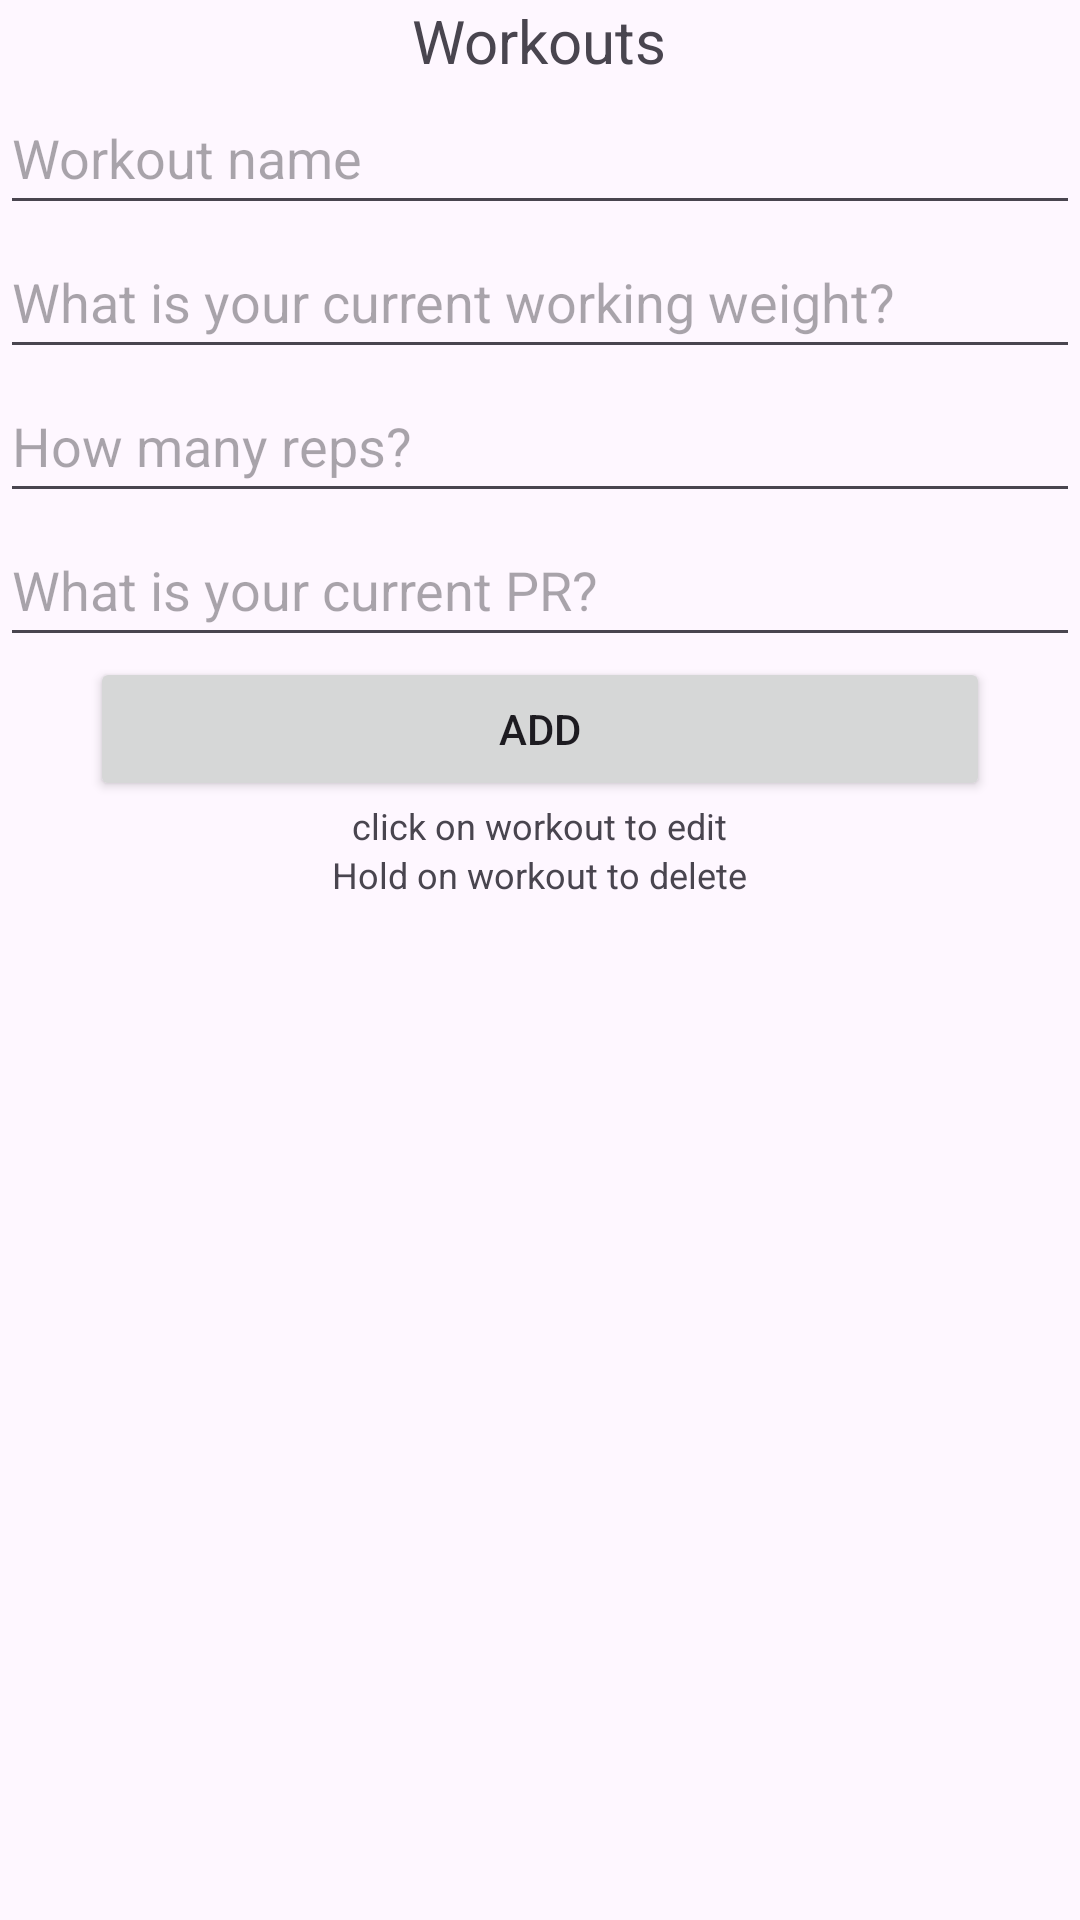

This screen was rendered from an Android layout file. Write that file and the resources it references.
<!-- AndroidManifest.xml: application theme Theme.Material3.Light -->
<!-- res/layout/fragment_workout.xml -->
<?xml version="1.0" encoding="utf-8"?>
<LinearLayout xmlns:android="http://schemas.android.com/apk/res/android"
    xmlns:app="http://schemas.android.com/apk/res-auto"
    xmlns:tools="http://schemas.android.com/tools"
    android:layout_width="match_parent"
    android:orientation="vertical"
    android:gravity="center"
    android:layout_height="match_parent"
    tools:context="workout">

    <TextView
        android:id="@+id/user_details"
        android:layout_width="wrap_content"
        android:layout_height="wrap_content"
        android:text="@string/workouts"
        android:textSize="20sp"/>

    <Spinner
        android:id="@+id/category_spinner"
        android:layout_width="match_parent"
        android:layout_height="48dp"
        android:entries="@array/categories"
        android:visibility="gone"/>


    <LinearLayout
        android:layout_width="match_parent"
        android:layout_height="wrap_content"
        android:orientation="vertical">


        <EditText
            android:id="@+id/item_edit_text"
                android:layout_width="match_parent"
                android:layout_height="48dp"
                android:layout_weight="1"
                android:hint="Workout name" />



        <EditText
            android:id="@+id/weight_edit_text"
            android:layout_width="match_parent"
            android:layout_height="48dp"
            android:layout_weight="1"
            android:hint="@string/what_is_your_current_working_weight" />

        <EditText
            android:id="@+id/reps_edit_text"
            android:layout_width="match_parent"
            android:layout_height="48dp"
            android:layout_weight="1"
            android:hint="@string/how_many_reps" />

        <EditText
            android:id="@+id/record_edit_text"
            android:layout_width="match_parent"
            android:layout_height="48dp"
            android:layout_weight="1"
            android:hint="@string/what_is_your_current_pr" />



        <Button
            android:id="@+id/add_button"
            android:layout_width="300dp"
            android:layout_gravity="center"
            android:layout_height="wrap_content"
            android:text="@string/add" />

</LinearLayout>

    <TextView
        android:id="@+id/user_text"
        android:layout_width="wrap_content"
        android:layout_height="wrap_content"
        android:text="@string/click_on_workout_to_edit"
        android:textSize="12sp"/>
    <TextView
        android:id="@+id/user_text2"
        android:layout_width="wrap_content"
        android:layout_height="wrap_content"
        android:text="@string/hold_on_workout_to_edit"
        android:textSize="12sp"/>


        <ListView
            android:id="@+id/item_list"
            android:layout_width="match_parent"
            android:layout_height="match_parent" />

    </LinearLayout>
<!-- resources referenced by this layout -->
<resources>
  <string-array name="categories">
          <item>Chest</item>
          <item>Back</item>
          <item>Legs</item>
          <item>Arms</item>
          <item>Shoulders</item>
      </string-array>
  <string name="add">Add</string>
  <string name="click_on_workout_to_edit">click on workout to edit</string>
  <string name="hold_on_workout_to_edit">Hold on workout to delete</string>
  <string name="how_many_reps">How many reps?</string>
  <string name="what_is_your_current_pr">What is your current PR?</string>
  <string name="what_is_your_current_working_weight">What is your current working weight?</string>
  <string name="workouts">Workouts</string>
</resources>
